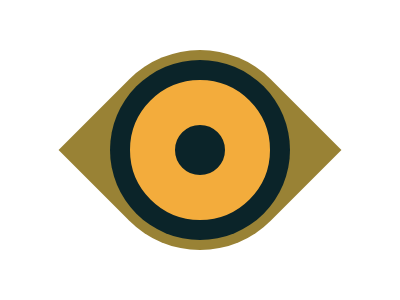

Recreate this image using only HTML and CSS.

<div class="frame">
  <div class="a eye"></div>  
  <div class="a b iris"></div>
  <style>
    .frame,.b{background:#0B2429}
    .a{position: absolute}
    .eye {
      background: #998235;
      border-radius: 50% 0;
      width: 200px;
      height: 200px;
      rotate: 45deg;
      left: 100px;
      top: 50px;
    }
      .iris {
      width: 50px;
      height: 50px;
      border-radius: 50%;
      border: 45px solid #F3AC3C;
      top: 80px;
      left: 130px;
      box-shadow: 0 0 0 20px #0B2429;
    }
  </style>
  </div>
  
  <!-- minified
  
  <div class="a eye"></div><div class="a b iris"><style>.b,body{background:#0b2429}.a{position:absolute}.eye{background:#998235;border-radius:50% 0;width:200;height:200;rotate:45deg;left:100;top:50}.iris{width:50;height:50;border-radius:50%;border:45px solid #f3ac3c;top:80;left:130;box-shadow:0 0 0 5vw #0b2429
  
  -->
  